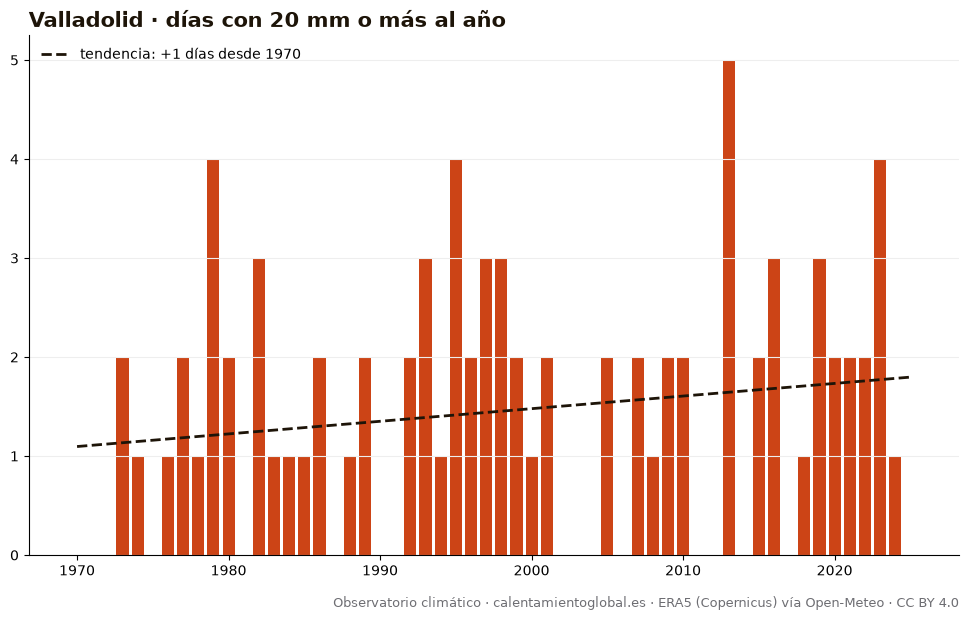

Data behind this chart, as committed beside it:
anio, días_con_20_mm_o_más_al_año
1970, 0
1971, 0
1972, 0
1973, 2
1974, 1
1975, 0
1976, 1
1977, 2
1978, 1
1979, 4
1980, 2
1981, 0
1982, 3
1983, 1
1984, 1
1985, 1
1986, 2
1987, 0
1988, 1
1989, 2
1990, 0
1991, 0
1992, 2
1993, 3
1994, 1
1995, 4
1996, 2
1997, 3
1998, 3
1999, 2
2000, 1
2001, 2
2002, 0
2003, 0
2004, 0
2005, 2
2006, 0
2007, 2
2008, 1
2009, 2
2010, 2
2011, 0
2012, 0
2013, 5
2014, 0
2015, 2
2016, 3
2017, 0
2018, 1
2019, 3
2020, 2
2021, 2
2022, 2
2023, 4
2024, 1
2025, 0
